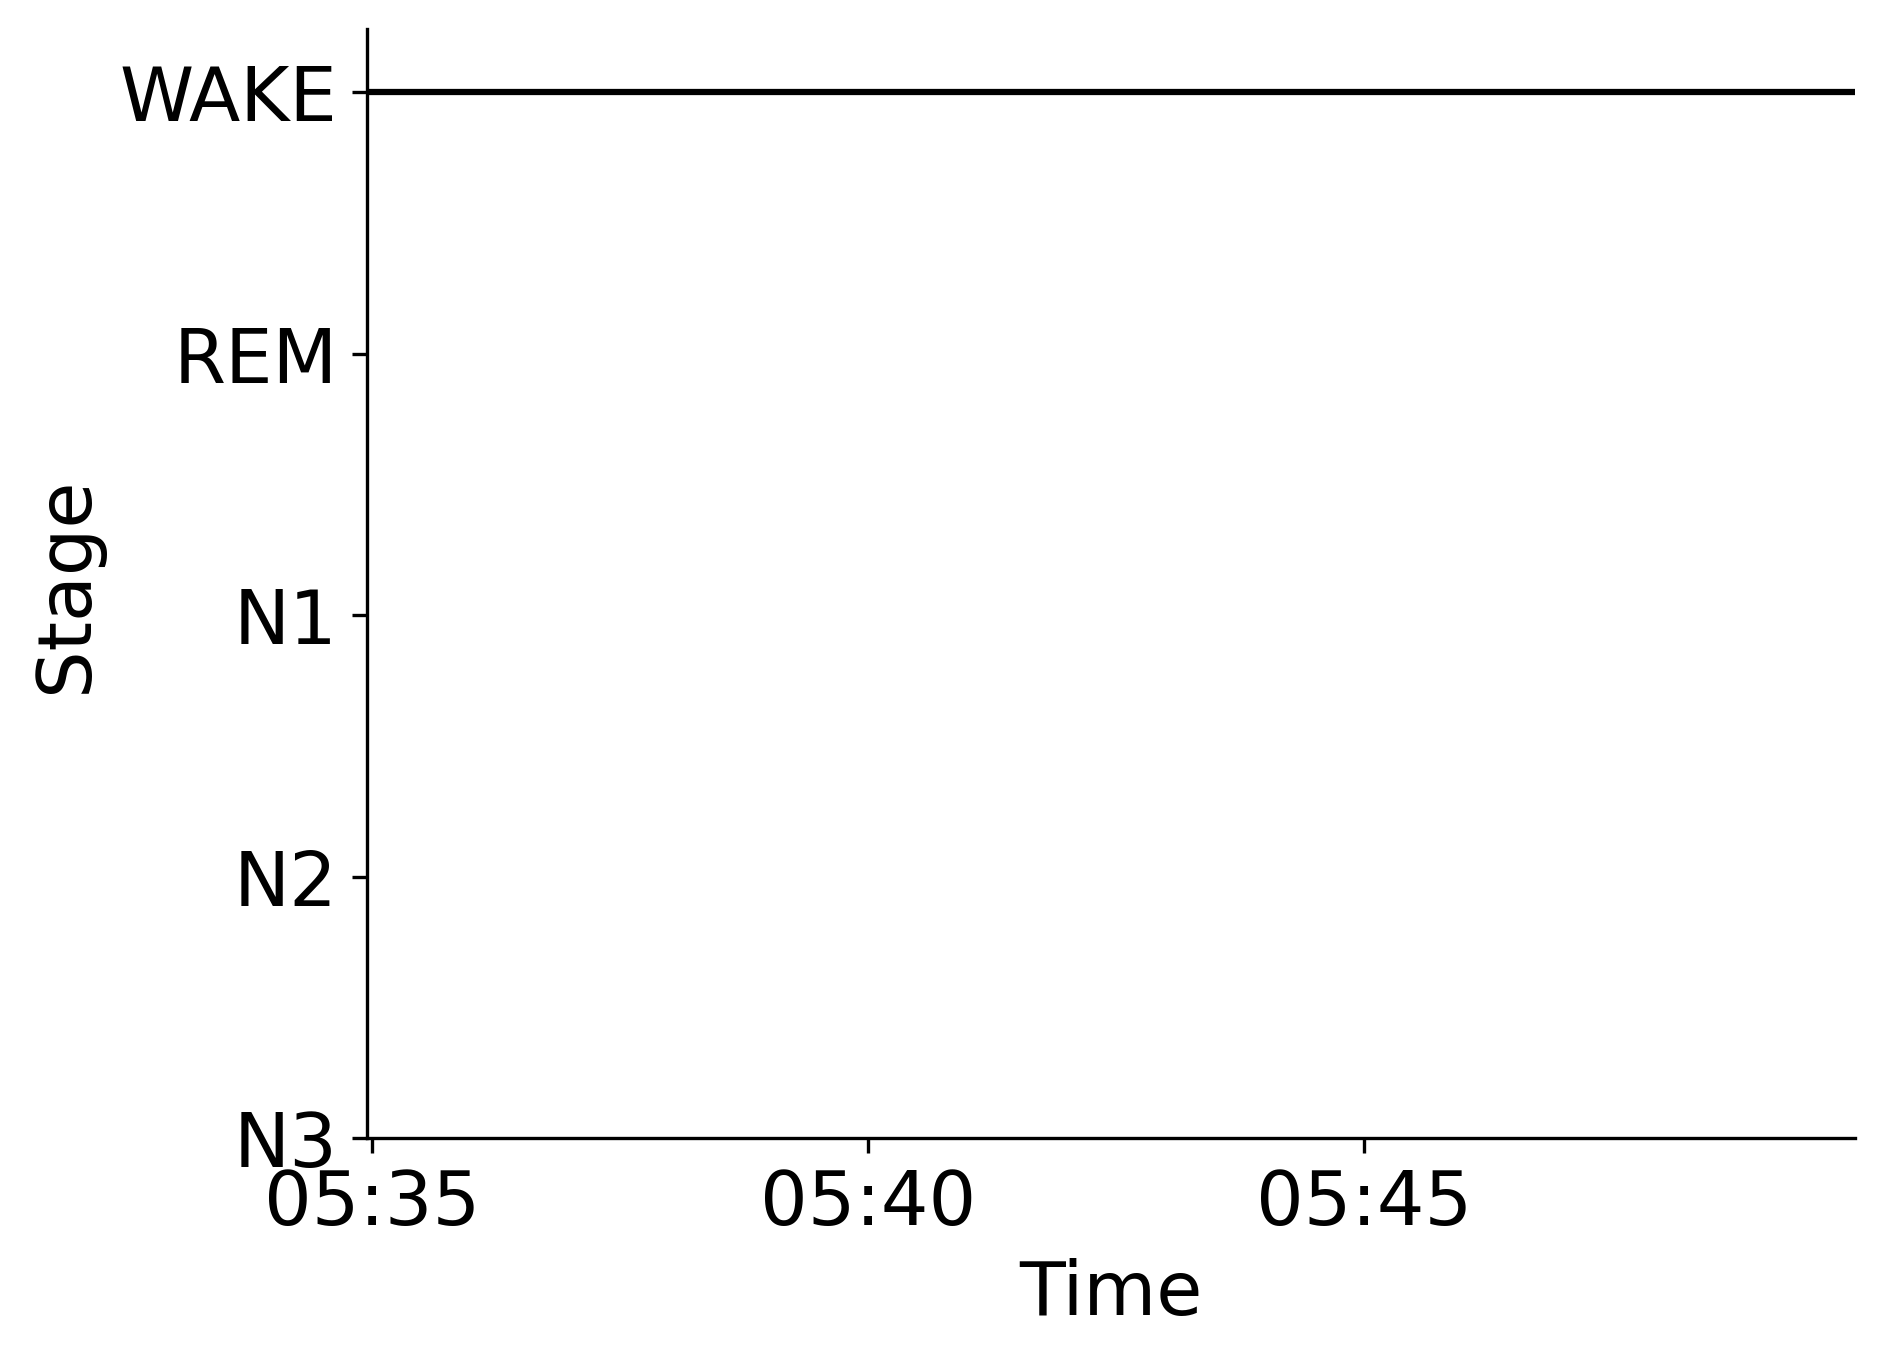

The file beside this chart, header and first rows:
Epoch, Subject, Session, Recording, RecordingEpoch, Time, Stage
0, sub-00065, ses-1, sub-00065_ses-1_task-sleep_acq-20161027T…, 0, 2016-10-27 05:34:56.535033+00:00, WAKE
1, sub-00065, ses-1, sub-00065_ses-1_task-sleep_acq-20161027T…, 1, 2016-10-27 05:35:26.535033+00:00, WAKE
2, sub-00065, ses-1, sub-00065_ses-1_task-sleep_acq-20161027T…, 2, 2016-10-27 05:35:56.535033+00:00, WAKE
3, sub-00065, ses-1, sub-00065_ses-1_task-sleep_acq-20161027T…, 3, 2016-10-27 05:36:26.535033+00:00, WAKE
4, sub-00065, ses-1, sub-00065_ses-1_task-sleep_acq-20161027T…, 4, 2016-10-27 05:36:56.535033+00:00, WAKE
5, sub-00065, ses-1, sub-00065_ses-1_task-sleep_acq-20161027T…, 5, 2016-10-27 05:37:26.535033+00:00, WAKE
6, sub-00065, ses-1, sub-00065_ses-1_task-sleep_acq-20161027T…, 6, 2016-10-27 05:37:56.535033+00:00, WAKE
7, sub-00065, ses-1, sub-00065_ses-1_task-sleep_acq-20161027T…, 7, 2016-10-27 05:38:26.535033+00:00, WAKE
8, sub-00065, ses-1, sub-00065_ses-1_task-sleep_acq-20161027T…, 8, 2016-10-27 05:38:56.535033+00:00, WAKE
9, sub-00065, ses-1, sub-00065_ses-1_task-sleep_acq-20161027T…, 9, 2016-10-27 05:39:26.535033+00:00, WAKE
10, sub-00065, ses-1, sub-00065_ses-1_task-sleep_acq-20161027T…, 10, 2016-10-27 05:39:56.535033+00:00, WAKE
11, sub-00065, ses-1, sub-00065_ses-1_task-sleep_acq-20161027T…, 11, 2016-10-27 05:40:26.535033+00:00, WAKE
12, sub-00065, ses-1, sub-00065_ses-1_task-sleep_acq-20161027T…, 12, 2016-10-27 05:40:56.535033+00:00, WAKE
13, sub-00065, ses-1, sub-00065_ses-1_task-sleep_acq-20161027T…, 13, 2016-10-27 05:41:26.535033+00:00, WAKE
14, sub-00065, ses-1, sub-00065_ses-1_task-sleep_acq-20161027T…, 14, 2016-10-27 05:41:56.535033+00:00, WAKE
15, sub-00065, ses-1, sub-00065_ses-1_task-sleep_acq-20161027T…, 15, 2016-10-27 05:42:26.535033+00:00, WAKE
16, sub-00065, ses-1, sub-00065_ses-1_task-sleep_acq-20161027T…, 16, 2016-10-27 05:42:56.535033+00:00, WAKE
17, sub-00065, ses-1, sub-00065_ses-1_task-sleep_acq-20161027T…, 17, 2016-10-27 05:43:26.535033+00:00, WAKE
18, sub-00065, ses-1, sub-00065_ses-1_task-sleep_acq-20161027T…, 18, 2016-10-27 05:43:56.535033+00:00, WAKE
19, sub-00065, ses-1, sub-00065_ses-1_task-sleep_acq-20161027T…, 19, 2016-10-27 05:44:26.535033+00:00, WAKE
20, sub-00065, ses-1, sub-00065_ses-1_task-sleep_acq-20161027T…, 20, 2016-10-27 05:44:56.535033+00:00, WAKE
21, sub-00065, ses-1, sub-00065_ses-1_task-sleep_acq-20161027T…, 21, 2016-10-27 05:45:26.535033+00:00, WAKE
22, sub-00065, ses-1, sub-00065_ses-1_task-sleep_acq-20161027T…, 22, 2016-10-27 05:45:56.535033+00:00, WAKE
23, sub-00065, ses-1, sub-00065_ses-1_task-sleep_acq-20161027T…, 23, 2016-10-27 05:46:26.535033+00:00, WAKE
24, sub-00065, ses-1, sub-00065_ses-1_task-sleep_acq-20161027T…, 24, 2016-10-27 05:46:56.535033+00:00, WAKE
25, sub-00065, ses-1, sub-00065_ses-1_task-sleep_acq-20161027T…, 25, 2016-10-27 05:47:26.535033+00:00, WAKE
26, sub-00065, ses-1, sub-00065_ses-1_task-sleep_acq-20161027T…, 26, 2016-10-27 05:47:56.535033+00:00, WAKE
27, sub-00065, ses-1, sub-00065_ses-1_task-sleep_acq-20161027T…, 27, 2016-10-27 05:48:26.535033+00:00, WAKE
28, sub-00065, ses-1, sub-00065_ses-1_task-sleep_acq-20161027T…, 28, 2016-10-27 05:48:56.535033+00:00, WAKE
29, sub-00065, ses-1, sub-00065_ses-1_task-sleep_acq-20161027T…, 29, 2016-10-27 05:49:26.535033+00:00, WAKE
